Photos from the image-classification dataset "overlays" in the GitHub repository Paras-so/Rice-leaf-disease-predictor. Its 6 classes are: bacterial leaf blight, brown spot, healthy, leaf blast, leaf scald, narrow brown spot.

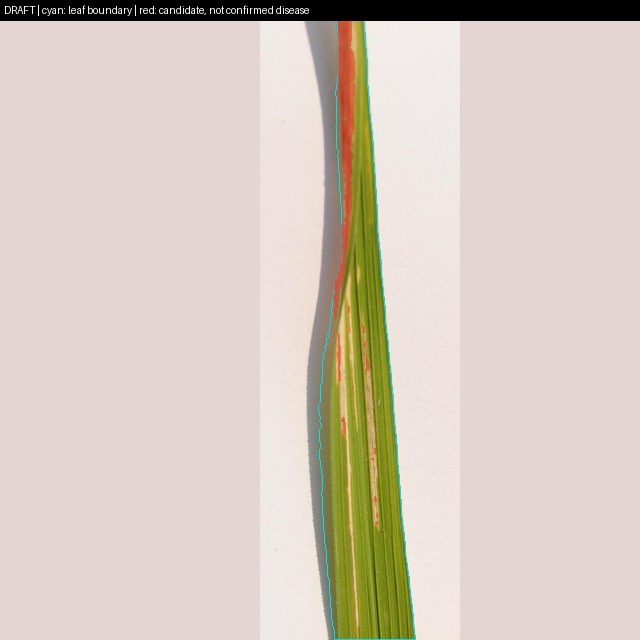
Label: bacterial leaf blight

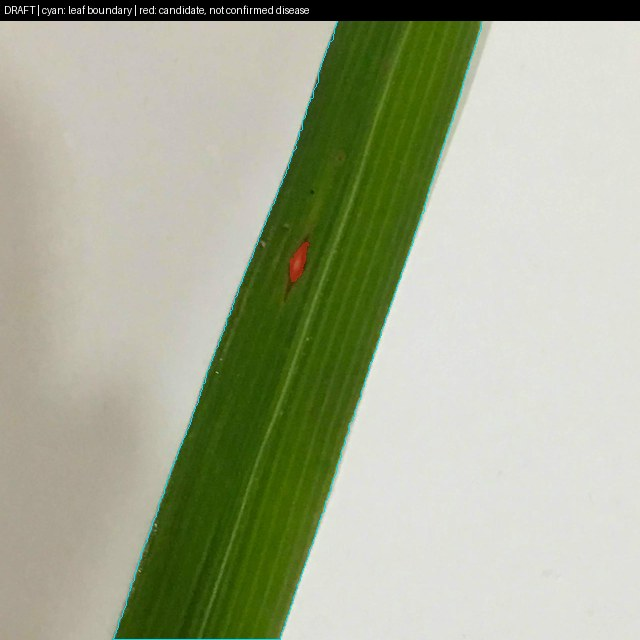
Label: leaf blast

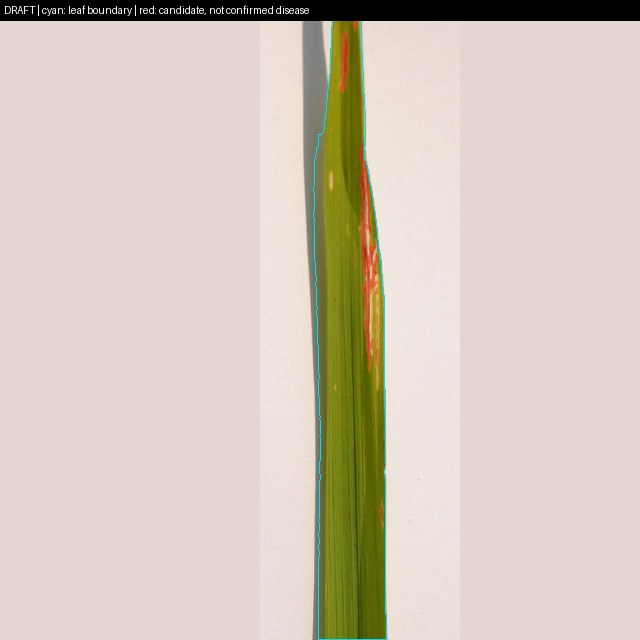
Label: bacterial leaf blight

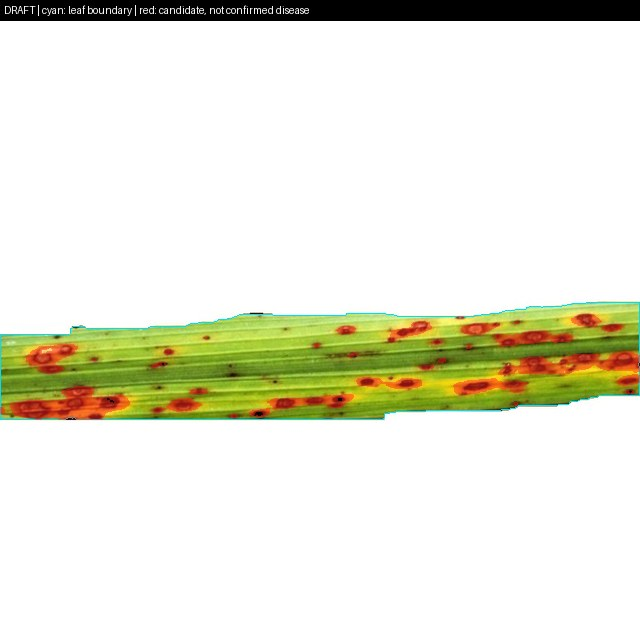
Label: brown spot

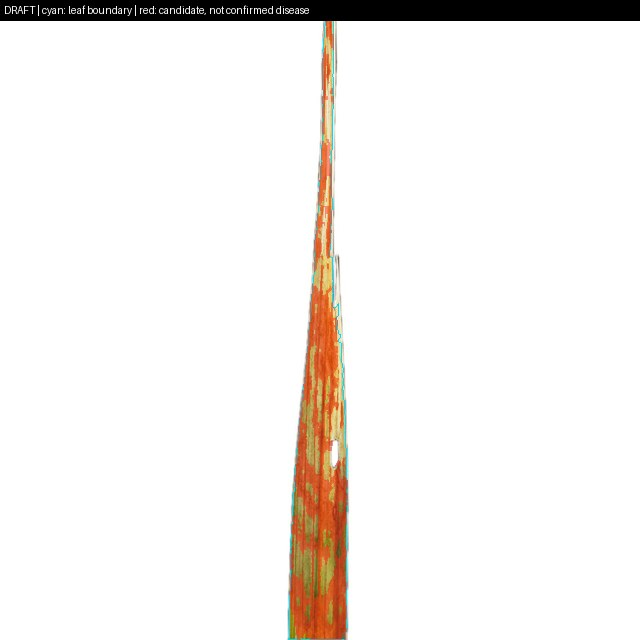
Label: leaf scald

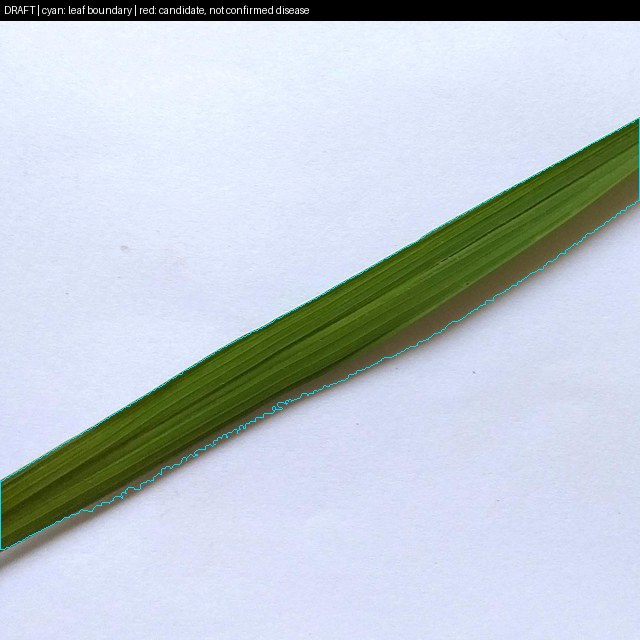
Label: healthy
